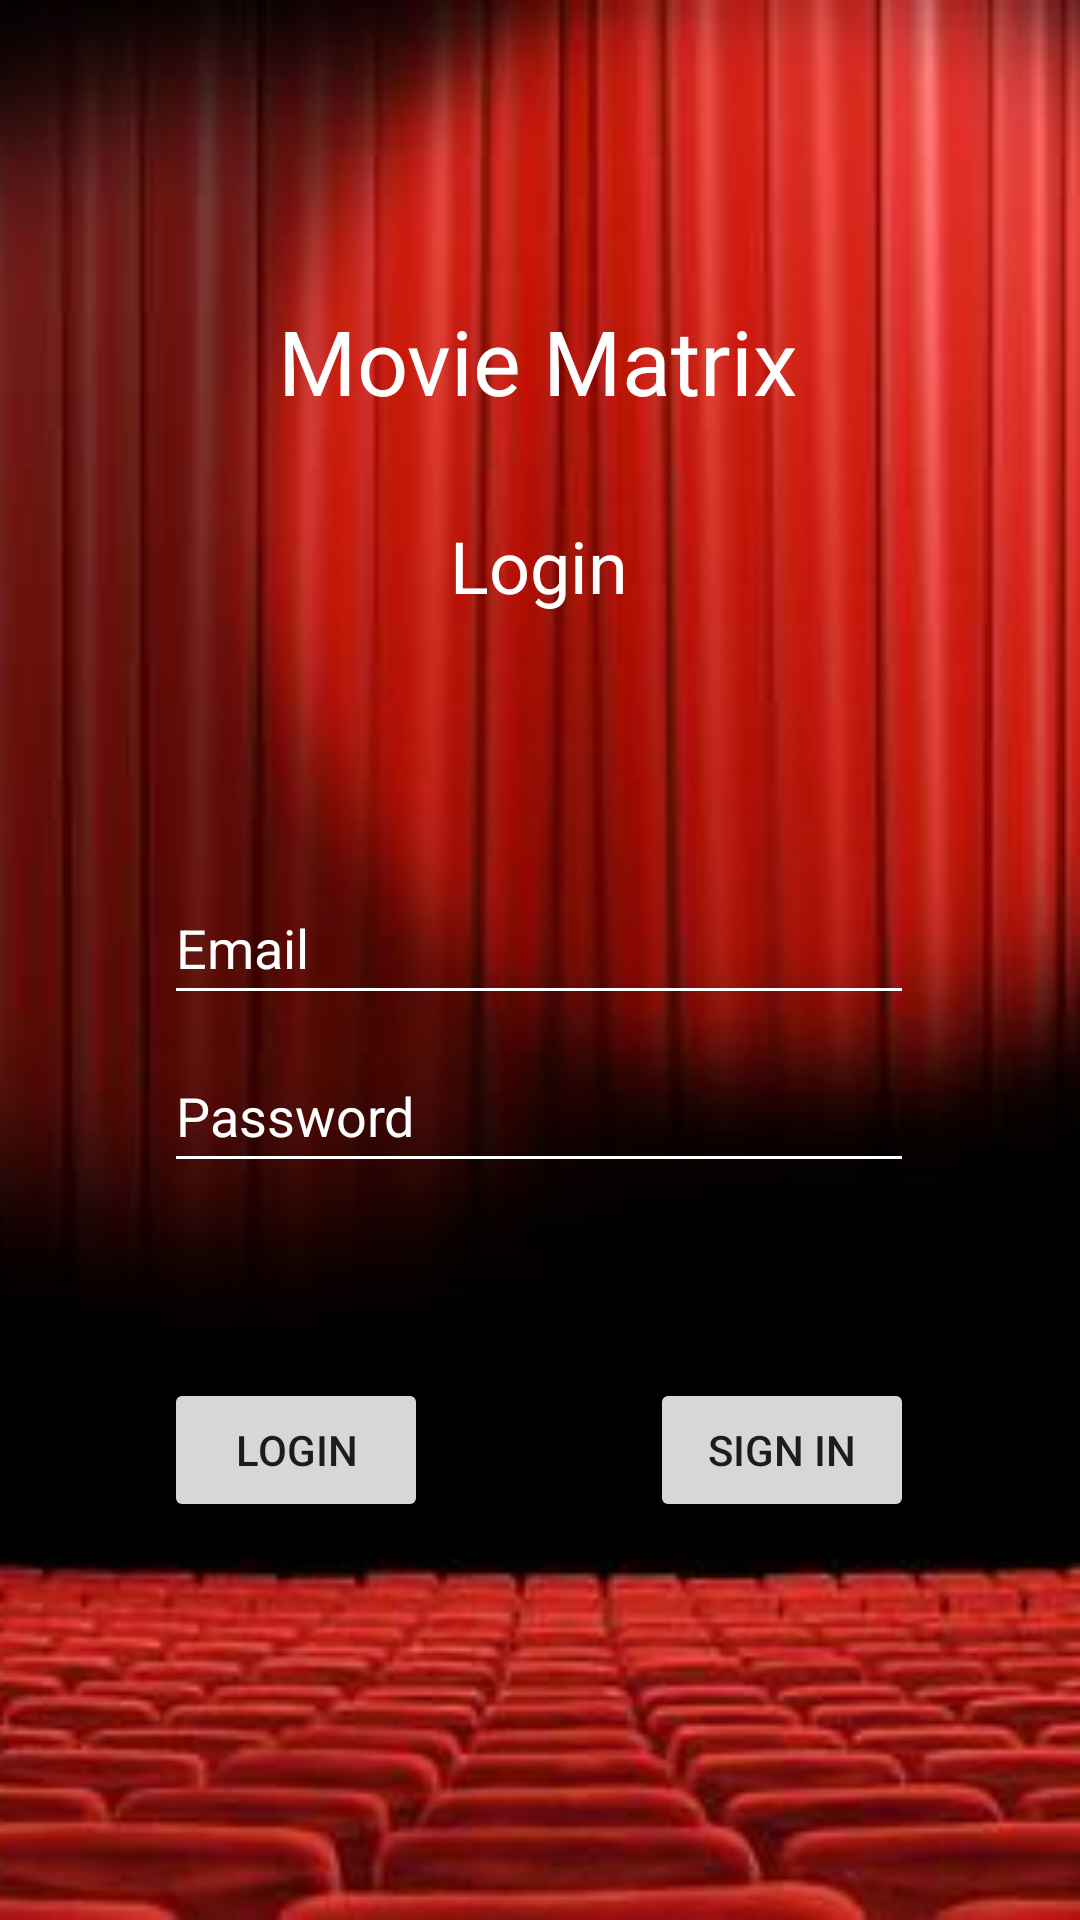

Write the Android layout XML for this screen, with the resource values it uses.
<!-- AndroidManifest.xml: application theme Theme.MovieMatrix -->
<!-- res/layout/fragment_login.xml -->
<?xml version="1.0" encoding="utf-8"?>
<androidx.constraintlayout.widget.ConstraintLayout
    xmlns:android="http://schemas.android.com/apk/res/android"
    xmlns:app="http://schemas.android.com/apk/res-auto"
    xmlns:tools="http://schemas.android.com/tools"
    android:layout_width="match_parent"
    android:layout_height="match_parent"
    tools:context=".ui.FragmentLogin">

    <ImageView
        android:id="@+id/background_view"
        android:layout_width="0dp"
        android:layout_height="0dp"
        android:scaleType="centerCrop"
        android:src="@drawable/vorhang"
        app:layout_constraintBottom_toBottomOf="parent"
        app:layout_constraintEnd_toEndOf="parent"
        app:layout_constraintStart_toStartOf="parent"
        app:layout_constraintTop_toTopOf="parent" />

    <TextView
        android:id="@+id/login_text"
        android:layout_width="wrap_content"
        android:layout_height="wrap_content"
        android:layout_marginTop="100dp"
        android:text="Movie Matrix"
        android:textColor="#FFFFFF"
        android:textSize="30dp"
        app:layout_constraintEnd_toEndOf="parent"
        app:layout_constraintHorizontal_bias="0.497"
        app:layout_constraintStart_toStartOf="parent"
        app:layout_constraintTop_toTopOf="parent" />

    <EditText
        android:id="@+id/login_email"
        android:layout_width="250dp"
        android:layout_height="wrap_content"
        android:layout_marginTop="150dp"
        android:backgroundTint="@color/white"
        android:ems="10"
        android:hint="Email"
        android:inputType="textPersonName"
        android:minHeight="48dp"
        android:textColor="#FFFFFF"
        android:textColorHint="#FFFFFF"
        app:layout_constraintEnd_toEndOf="@+id/login_text"
        app:layout_constraintStart_toStartOf="@+id/login_text"
        app:layout_constraintTop_toBottomOf="@+id/login_text" />

    <EditText
        android:id="@+id/login_password"
        android:layout_width="250dp"
        android:layout_height="wrap_content"
        android:layout_marginTop="8dp"
        android:backgroundTint="@color/white"
        android:ems="10"
        android:hint="Password"
        android:inputType="textPassword"
        android:minHeight="48dp"
        android:textColor="#FFFFFF"
        android:textColorHint="#FFFFFF"
        app:layout_constraintEnd_toEndOf="@+id/login_email"
        app:layout_constraintHorizontal_bias="0.0"
        app:layout_constraintStart_toStartOf="@+id/login_email"
        app:layout_constraintTop_toBottomOf="@+id/login_email" />

    <TextView
        android:id="@+id/login_text_view"
        android:layout_width="wrap_content"
        android:layout_height="wrap_content"
        android:layout_marginTop="32dp"
        android:text="Login"
        android:textColor="#FFFFFF"
        android:textSize="24dp"
        app:layout_constraintEnd_toEndOf="@+id/login_text"
        app:layout_constraintStart_toStartOf="@+id/login_text"
        app:layout_constraintTop_toBottomOf="@+id/login_text" />

    <Button
        android:id="@+id/login_button"
        android:layout_width="wrap_content"
        android:layout_height="wrap_content"
        android:layout_marginTop="65dp"
        android:text="Login"
        app:layout_constraintStart_toStartOf="@+id/login_password"
        app:layout_constraintTop_toBottomOf="@+id/login_password" />

    <Button
        android:id="@+id/signin_button"
        android:layout_width="wrap_content"
        android:layout_height="wrap_content"
        android:text="Sign In"
        app:layout_constraintEnd_toEndOf="@+id/login_password"
        app:layout_constraintTop_toTopOf="@+id/login_button" />

</androidx.constraintlayout.widget.ConstraintLayout>
<!-- resources referenced by this layout -->
<resources>
  <!-- drawable vorhang: jpeg bitmap (drawable, 37908 bytes) -->
  <style name="Theme.MovieMatrix" parent="Theme.MaterialComponents.DayNight.NoActionBar">
          
          <item name="colorPrimary">@color/purple_500</item>
          <item name="colorPrimaryVariant">@color/purple_700</item>
          <item name="colorOnPrimary">@color/white</item>
          
          <item name="colorSecondary">@color/teal_200</item>
          <item name="colorSecondaryVariant">@color/teal_700</item>
          <item name="colorOnSecondary">@color/black</item>
          
          <item name="android:statusBarColor">?attr/colorPrimaryVariant</item>
          
      </style>
  <!-- not gathered from this repository: default colours our renderer supplied (Android Studio template values) -->
  <color name="purple_500">#FF6200EE</color>
  <color name="purple_700">#FF3700B3</color>
  <color name="teal_200">#FF03DAC5</color>
  <color name="teal_700">#FF018786</color>
  <color name="black">#FF000000</color>
  <color name="white">#FFFFFFFF</color>
</resources>
